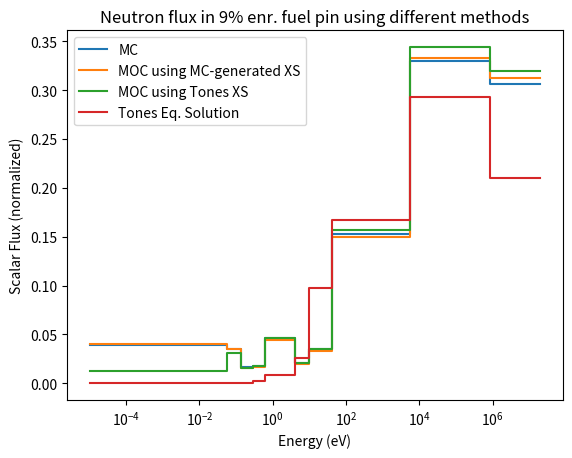

Python code for this plot:
import matplotlib.pyplot as plt
"""

########################################################################
# 6 % Enrichment in high pin. 4 % in low pin
########################################################################
# MC
# mc = [0.05627205, 0.04522832, 0.01901171, 0.01913341, 0.04762022, 0.02118881, 0.03418096, 0.15094522, 0.318804, 0.29161574]
MC_fuelFlux0 = [0.055448, 0.04487209, 0.01875088, 0.01928183, 0.04722538, 0.02137325, 0.03567234, 0.15209708, 0.32118123, 0.29461401]

sum_MC_fuelFlux0 = sum(MC_fuelFlux0)
MC_fuelFlux0 = [x / sum_MC_fuelFlux0 for x in MC_fuelFlux0]
# MC_fuelFlux0.reverse()

MOC_fuelFlux0 = [10.09771892, 10.89388971, 4.93458145, 1.13330597, 0.66698134, 1.53610706, 0.6059869, 0.60868883, 1.50008976, 1.86237245]
sum_MOC_fuelFlux0 = sum(MOC_fuelFlux0)
MOC_fuelFlux0 = [x / sum_MOC_fuelFlux0 for x in MOC_fuelFlux0]
MOC_fuelFlux0.reverse()


tonesTheory = [ 1.01394269, 0.99758961, 0.93844619, 0.84925338, 0.8755602, 0.87954041, 0.70281634, 0.58765548, 0.50331242, 0.11789354]
sum_tonesTheory = sum(tonesTheory)
tonesTheory.reverse()
tonesTheory = [x / sum_tonesTheory for x in tonesTheory]
E_bounds = [1e-5,0.058,0.14,0.28,0.625,4.,1e1,4e1,5.53e3,8.21e5,2.e7]
for i in range(10):
	tonesTheory[i] /= (E_bounds[i+1]+E_bounds[i])
tonesTheory.reverse()



tonesMOC = [21.05819301, 22.77673383, 10.39519434, 2.42790356, 1.43375061, 3.27890329, 1.29671076, 1.21592632, 2.46986688, 1.2869658 ]
sum_tonesMOC = sum(tonesMOC)
tonesMOC = [x / sum_tonesMOC for x in tonesMOC]

print(MC_fuelFlux0)
print(MOC_fuelFlux0)
print(tonesMOC)
print(tonesTheory)
tonesMOC.reverse()

# MOC_fuelFlux0.reverse()
# plt.plot(MC_fuelFlux0,label='MC')
# plt.plot(MOC_fuelFlux0,label='MOC using MC-generated XS')
# plt.plot(tonesMOC,label='MOC using Tones XS')
# plt.plot(tonesTheory,label='Tones Eq. Solution')
# plt.title('Neutron flux in 6% enr. fuel pin using different methods')
# plt.xlabel('Energy (eV)')
# plt.ylabel('Scalar Flux (normalized)')
# plt.legend(loc='best')
# plt.show()

E_bounds = [1e-5,0.058,0.14,0.28,0.625,4.,1e1,4e1,5.53e3,8.21e5,2.e7]
plt.step(E_bounds,[MC_fuelFlux0[0]]+MC_fuelFlux0,label='MC')
plt.step(E_bounds,[MOC_fuelFlux0[0]]+MOC_fuelFlux0,label='MOC using MC-generated XS')
plt.step(E_bounds,[tonesMOC[0]]+tonesMOC,label='MOC using Tones XS')
plt.step(E_bounds,[tonesTheory[0]]+tonesTheory,label='Tones Eq. Solution')
plt.ylabel('Scalar Flux (normalized)')
plt.xlabel('Energy (eV)')
plt.xscale('log')
plt.title('Neutron flux in 6% enr. fuel pin using different methods')
plt.legend(loc='best')
plt.show()


"""


########################################################################
# 9 % Enrichment in high pin. 4 % in low pin
########################################################################
# MC
MC_fuelFlux0 = [0.03824895, 0.03413355, 0.01628323, 0.01757013, 0.04479519, 0.01995093, 0.03380981, 0.14810622, 0.32018227, 0.29649381]
sum_MC_fuelFlux0 = sum(MC_fuelFlux0)
MC_fuelFlux0 = [x / sum_MC_fuelFlux0 for x in MC_fuelFlux0]
# MC_fuelFlux0.reverse()

MOC_fuelFlux0 = [13.5196022, 14.40633473, 6.46404503, 1.42415558, 0.84707415, 1.90625945, 0.73329303, 0.68103082, 1.51879883, 1.71886332]
sum_MOC_fuelFlux0 = sum(MOC_fuelFlux0)
MOC_fuelFlux0 = [x / sum_MOC_fuelFlux0 for x in MOC_fuelFlux0]
MOC_fuelFlux0.reverse()


tonesTheory = [ 1.01999297, 0.99650289, 0.91326466, 0.80437664, 0.83822861, 0.83392992, 0.61710356, 0.49083038, 0.40640608, 0.08524643]
sum_tonesTheory = sum(tonesTheory)
tonesTheory = [x / sum_tonesTheory for x in tonesTheory]
tonesTheory.reverse()
E_bounds = [1e-5,0.058,0.14,0.28,0.625,4.,1e1,4e1,5.53e3,8.21e5,2.e7]
for i in range(10):
	tonesTheory[i] /= (E_bounds[i+1]+E_bounds[i])
tonesTheory.reverse()


tonesMOC = [27.54297667, 29.67489576, 13.500035, 3.04042113, 1.8155832, 4.03846653, 1.55388277, 1.37043008, 2.63352521, 1.1251432]
sum_tonesMOC = sum(tonesMOC)
tonesMOC = [x / sum_tonesMOC for x in tonesMOC]
tonesMOC.reverse()

# MOC_fuelFlux0.reverse()
# plt.plot(MC_fuelFlux0,label='MC')
# plt.plot(MOC_fuelFlux0,label='MOC using MC-generated XS')
# plt.plot(tonesMOC,label='MOC using Tones XS')
# plt.plot(tonesTheory,label='Tones Eq. Solution')
# plt.title('Neutron flux in 6% enr. fuel pin using different methods')
# plt.xlabel('Energy (eV)')
# plt.ylabel('Scalar Flux (normalized)')
# plt.legend(loc='best')
# plt.show()

E_bounds = [1e-5,0.058,0.14,0.28,0.625,4.,1e1,4e1,5.53e3,8.21e5,2.e7]
plt.step(E_bounds,[MC_fuelFlux0[0]]+MC_fuelFlux0,label='MC')
plt.step(E_bounds,[MOC_fuelFlux0[0]]+MOC_fuelFlux0,label='MOC using MC-generated XS')
plt.step(E_bounds,[tonesMOC[0]]+tonesMOC,label='MOC using Tones XS')
plt.step(E_bounds,[tonesTheory[0]]+tonesTheory,label='Tones Eq. Solution')
plt.ylabel('Scalar Flux (normalized)')
plt.xlabel('Energy (eV)')
plt.xscale('log')
plt.title('Neutron flux in 9% enr. fuel pin using different methods')
plt.legend(loc='best')
plt.show()











